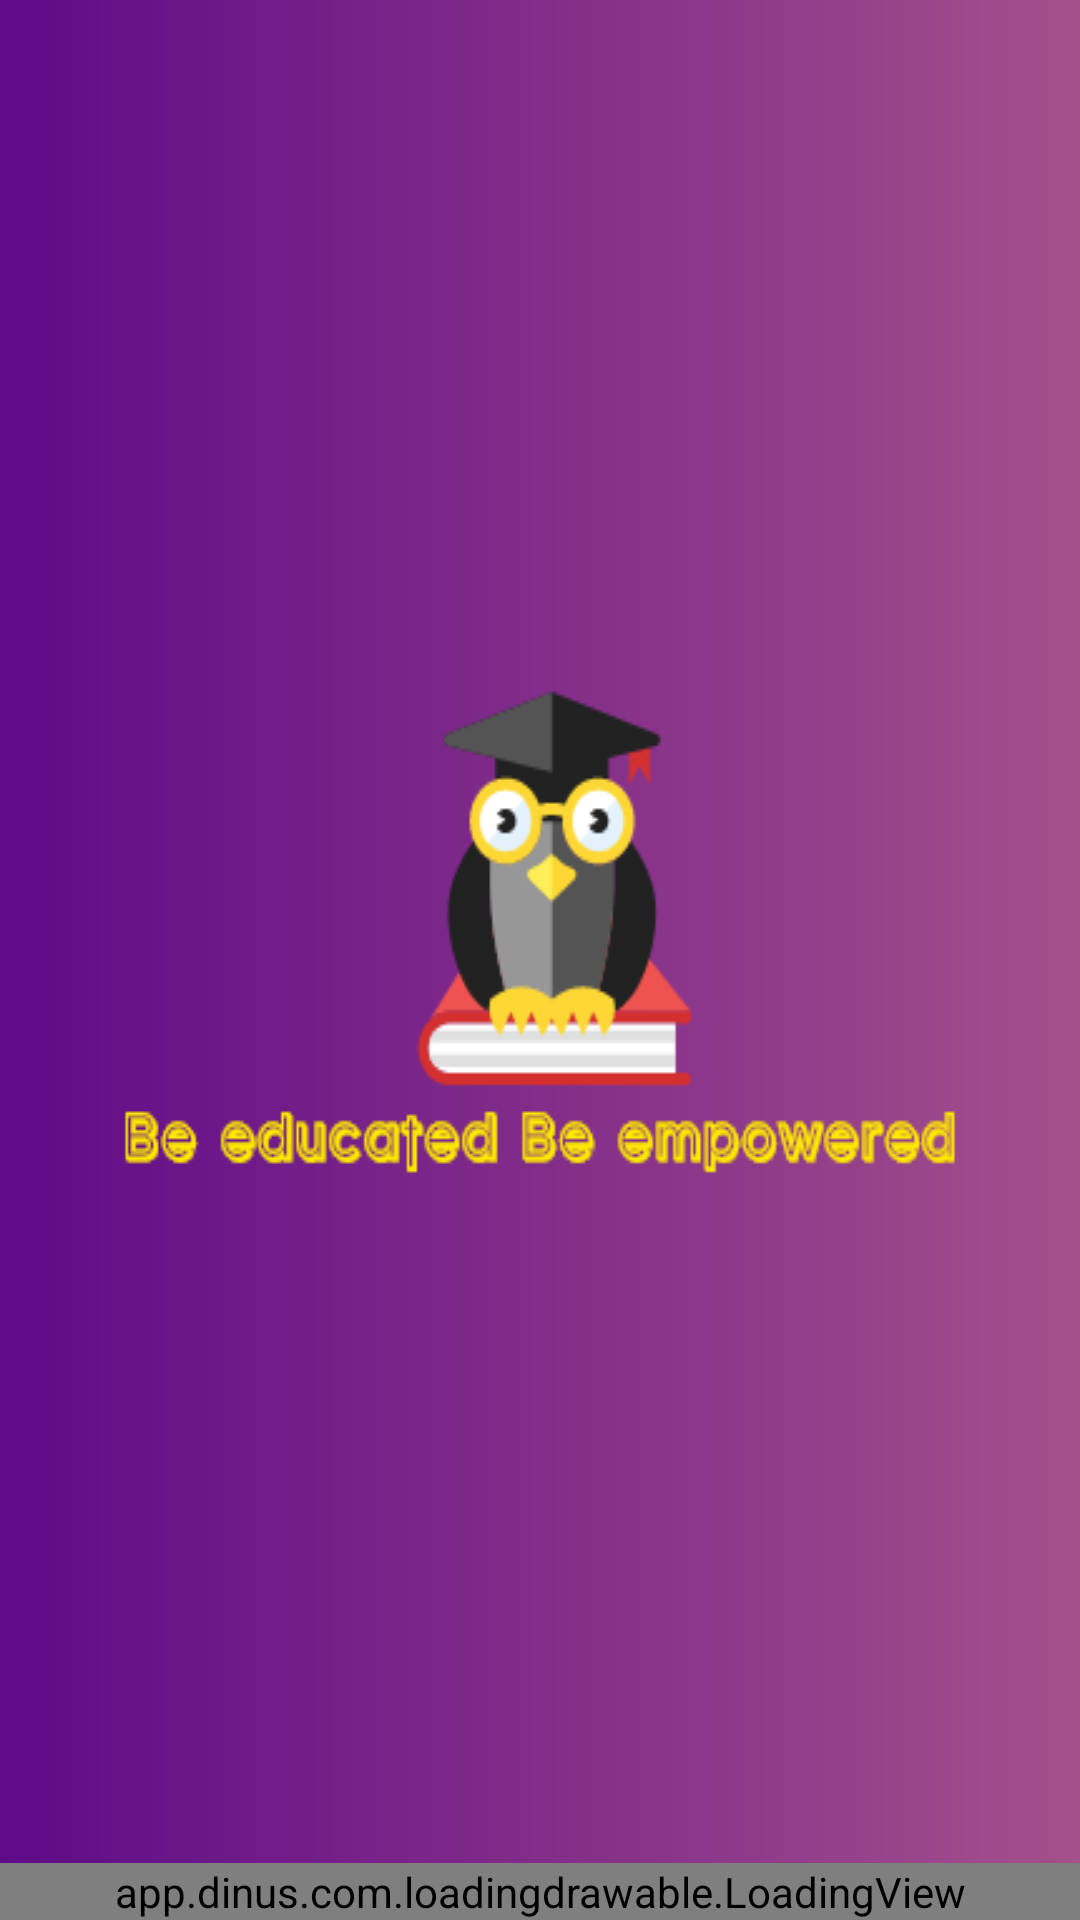

Android layout source for this screen:
<!-- AndroidManifest.xml: application theme AppTheme -->
<!-- res/layout/activity_main.xml -->
<?xml version="1.0" encoding="utf-8"?>
<androidx.constraintlayout.widget.ConstraintLayout xmlns:android="http://schemas.android.com/apk/res/android"
    xmlns:app="http://schemas.android.com/apk/res-auto"
    xmlns:tools="http://schemas.android.com/tools"
    android:layout_width="match_parent"
    android:layout_height="match_parent"
    android:background="@drawable/splash_bg"
    tools:context=".activity.MainActivity"
    >


    <ImageView
        android:id="@+id/imageView"
        android:layout_width="wrap_content"
        android:layout_height="wrap_content"
        android:background="@drawable/splahlogo"
        app:layout_constraintBottom_toTopOf="@+id/level_view"
        app:layout_constraintEnd_toEndOf="parent"
        app:layout_constraintStart_toStartOf="parent"
        app:layout_constraintTop_toTopOf="parent"
        />

    <app.dinus.com.loadingdrawable.LoadingView
        android:id="@+id/level_view"
        android:layout_width="0dp"
        android:layout_height="wrap_content"
        android:layout_weight="1"
        app:layout_constraintBottom_toBottomOf="parent"
        app:layout_constraintEnd_toEndOf="parent"
        app:layout_constraintStart_toStartOf="parent"
        app:loading_renderer="ElectricFanLoadingRenderer"
        />



</androidx.constraintlayout.widget.ConstraintLayout>
<!-- resources referenced by this layout -->
<resources>
  <!-- drawable splahlogo: png bitmap (drawable, 13004 bytes) -->
  <!-- drawable splash_bg (drawable) -->
  <?xml version="1.0" encoding="utf-8"?>
  <shape xmlns:android="http://schemas.android.com/apk/res/android"
      android:shape="rectangle"
      >
      <gradient android:startColor="#5F0A87"
          android:endColor="#A4508B"
           />
  
  
  </shape>
  <style name="AppTheme" parent="Theme.MaterialComponents.NoActionBar">
          
          <item name="colorPrimary">@color/colorPrimary</item>
          <item name="colorPrimaryDark">@color/colorPrimaryDark</item>
          <item name="colorAccent">@color/colorAccent</item>
          <item name="bs_bottomSheetStyle">@style/BottomSheet.StyleDialog</item>
      </style>
  <color name="colorPrimary">#A4508B</color>
  <color name="colorPrimaryDark">#5F0A87</color>
  <color name="colorAccent">#fff1c02e</color>
  <style name="BottomSheet.StyleDialog" parent="BottomSheet.Dialog">
          <item name="android:backgroundDimAmount">0.5</item>
          <item name="android:windowAnimationStyle">@style/BottomSheet.Animation</item>
          <item name="android:textColorPrimary">#DDffffff</item>
          <item name="android:textColorSecondary">#8Affffff</item>
          <item name="android:textColorHint">#42ffffff</item>
          <item name="bs_dialogBackground">@drawable/splash_bg</item>
          <item name="bs_dividerColor">#B1B1B1</item>
          <item name="bs_numColumns">2</item>
  
  
      </style>
</resources>
